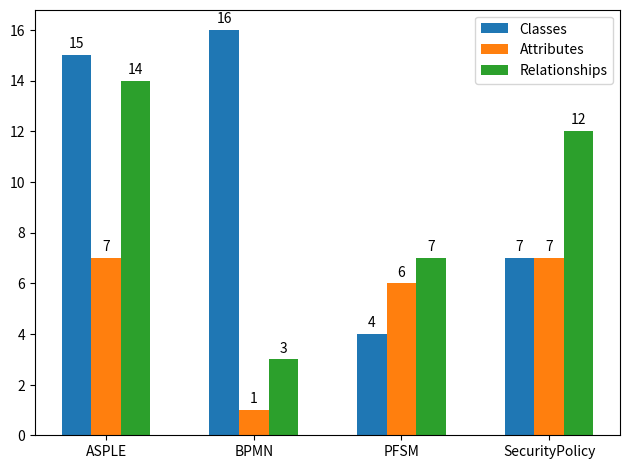

Python code for this plot:
import matplotlib.pyplot as plt
import numpy as np


def plot_d1_stats():
    # Data
    metamodels = ['ASPLE', 'BPMN', 'PFSM', 'SecurityPolicy']
    classes = [15, 16, 4, 7]
    attributes = [7, 1, 6, 7]
    relationships = [14, 3, 7, 12]

    x = np.arange(len(metamodels))  # the label locations
    width = 0.2  # the width of the bars

    fig, ax = plt.subplots()
    rects1 = ax.bar(x - width, classes, width, label='Classes')
    rects2 = ax.bar(x, attributes, width, label='Attributes')
    rects3 = ax.bar(x + width, relationships, width, label='Relationships')

    # Add some text for labels, title and custom x-axis tick labels, etc.
    ax.set_ylabel('')
    ax.set_title('')
    ax.set_xticks(x)
    ax.set_xticklabels(metamodels)
    ax.legend()

    def autolabel(rects):
        """Attach a text label above each bar in *rects*, displaying its height."""
        for rect in rects:
            height = rect.get_height()
            ax.annotate('{}'.format(height),
                        xy=(rect.get_x() + rect.get_width() / 2, height),
                        xytext=(0, 3),  # 3 points vertical offset
                        textcoords="offset points",
                        ha='center', va='bottom')

    autolabel(rects1)
    autolabel(rects2)
    autolabel(rects3)

    fig.tight_layout()

    plt.show()
    plt.savefig('d1_stats.pdf')


if __name__ == "__main__":
    plot_d1_stats()